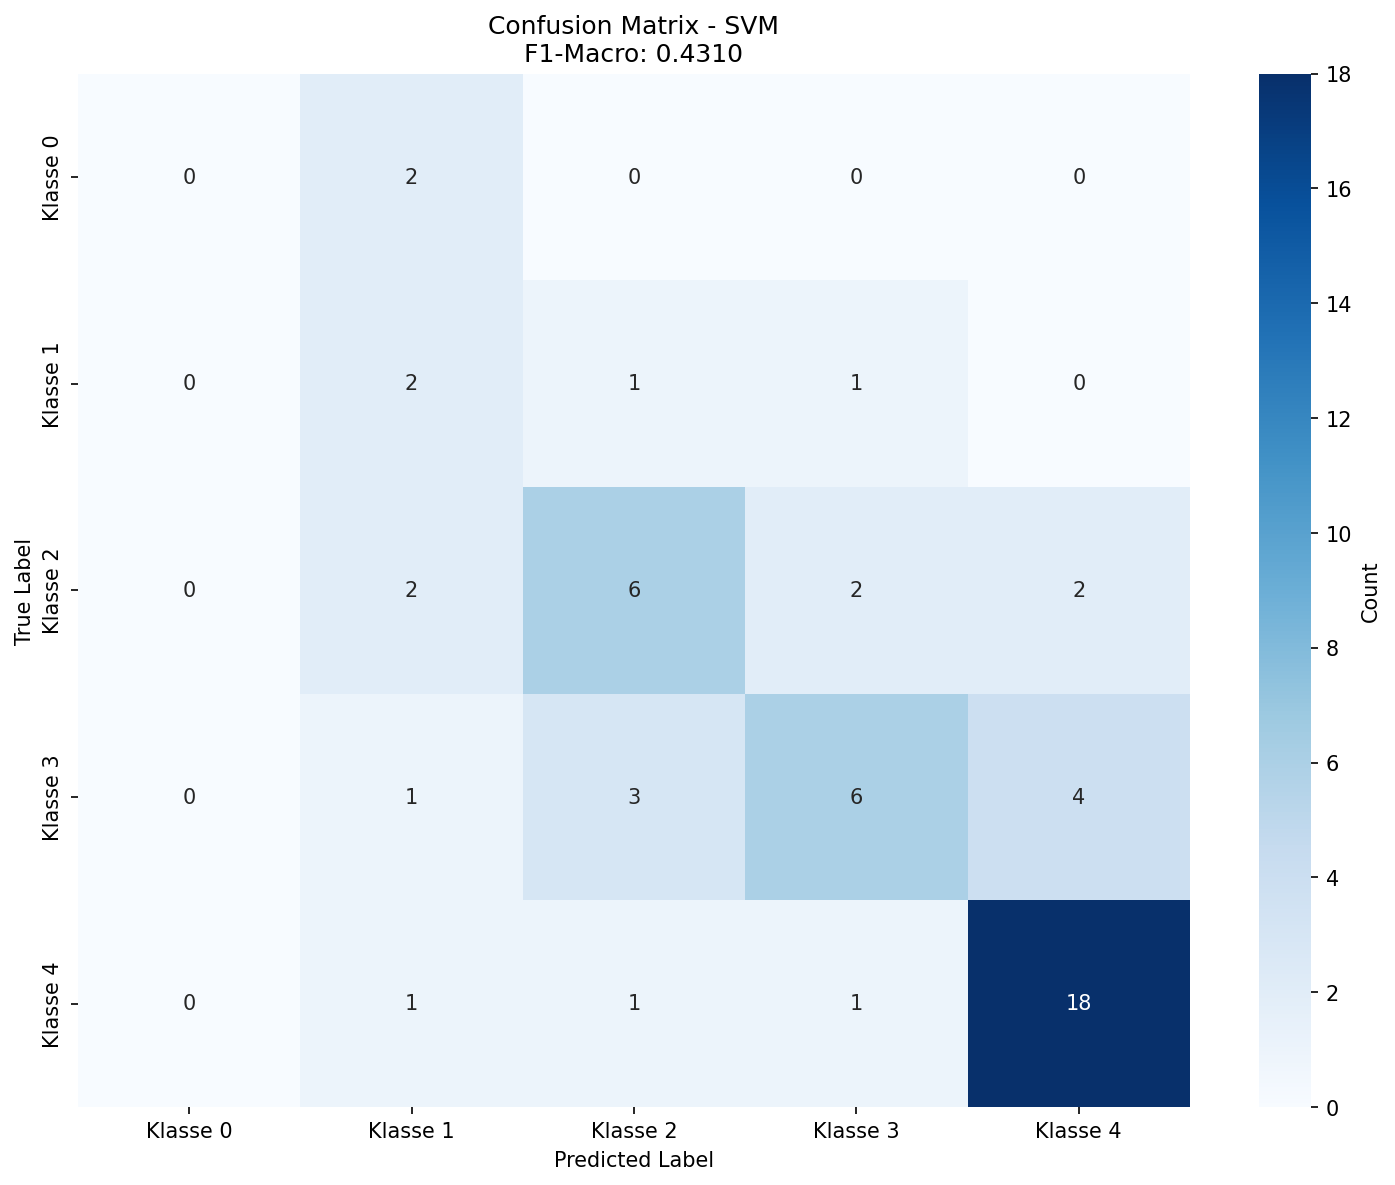

Values plotted in this chart, from the file beside it:
, Pred_Klasse 0, Pred_Klasse 1, Pred_Klasse 2, Pred_Klasse 3, Pred_Klasse 4
True_Klasse 0, 0, 2, 0, 0, 0
True_Klasse 1, 0, 2, 1, 1, 0
True_Klasse 2, 0, 2, 6, 2, 2
True_Klasse 3, 0, 1, 3, 6, 4
True_Klasse 4, 0, 1, 1, 1, 18
